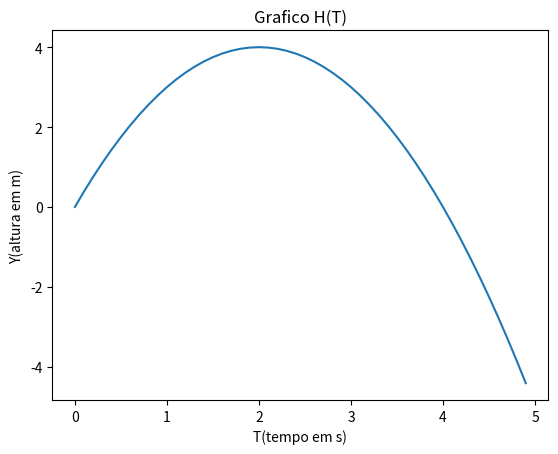

The matplotlib source for this figure:
# -*- coding: utf-8 -*-
"""
Spyder Editor

Este é um arquivo de script temporário.
"""
'''
Uma bola é lançada ao ar. Suponha que sua altura h(t), em metros, t segundos após o lançamento, seja:
    h(t)=−t2+4t
 
a) Faça o gráfico da altura em função do tempo. Não se esqueça de indicar o significado de cada eixo, colocando a unidade da altura e do tempo.

b) A altura máxima atingida pela bola.
    Sugestão: fazer o gráfico com o tempo entre 0 s e 5 s com incremento de 0.1 s.
    '''
import numpy as np
import matplotlib.pyplot as plt



t=np.arange(0,5,0.1)

y=-t**2+4*t
print (t)
print(y)
plt.figure()
plt.plot(t,y)
y = np.max(y)
print( )
print('A altura maxima é', y,'metros')
plt.xlabel('T(tempo em s)')
plt.ylabel('Y(altura em m)')
plt.title('Grafico H(T)')
plt.show()



